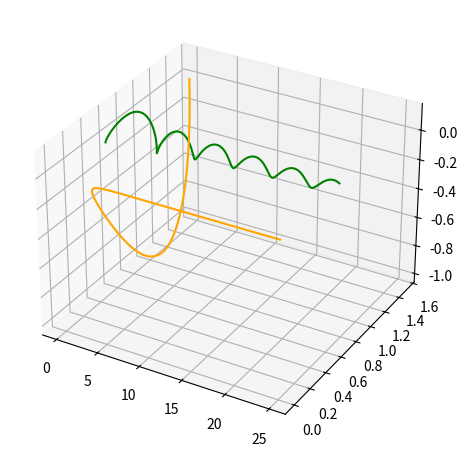

Python code for this plot: (Note: this script raises an exception after producing the figure.)
#Plotting phase plane of system in three dimensions
# [redacted]
#13 March 2024

import math
import numpy as np
import matplotlib.pyplot as plt
from scipy.integrate import solve_ivp
from mpl_toolkits.mplot3d import Axes3D


# Define the system of ODEs
def ode_system(t, y):
    dydt = np.zeros_like(y)

    '''
        Note:
        y' = z = y[1]
        z' = f(t,y,z);
        y  = y[0]
    '''

    dydt[0] = y[1]
    dydt[1] = y[0]-2*y[0]**3-(1/t)*y[1]
    return dydt

def plotResults(sol):
    # Plot the results
    t = sol.t
    y1, y2 = sol.y
    plt.plot(t, y1, label='y(t)')
    # plt.plot(t, y2, label='y2(t)')
    plt.xlabel('r')
    plt.ylabel('Solution: v(r)')
    plt.title("Solution to v''+(1/r)v'-v+2v^3=0 ")
    plt.legend()
    plt.grid(True)
    print(y1[0])
    plt.show()


'''Initial plotting'''
# Initial conditions

mu      = math.pow(10,-1)    #Initial shift from zero to prevent division by zero
otherBC = 0.0
y0      = [mu, otherBC]     # Initial values for y1 and y2
t_span  = [0+mu, 25]      # Time span for integration

#Set of initial points to evaluate from
initConds = [0.5, 1.510310088167497,2.1802134570363885,3]
N         = 700

fig     = plt.figure()
ax      = plt.axes((0.05,0,0.9,0.9),projection='3d')
colors  = ["green","orange"]

for initCond in range(len(initConds)):
    y0 = [initConds[initCond], 0.0]
    t_eval = np.linspace(t_span[0], t_span[1], N+1)
    sol = solve_ivp(ode_system, t_span, y0, method='RK45',t_eval=t_eval)

    # Extract the solution
    y1, y2 = sol.y
    
    ax.plot(t_eval,y1,y2,color=colors[initCond])


ax.set_title("Phase plane", fontsize = 13)
ax.set_xlabel('r', fontsize = 11)
ax.set_ylabel('v(r)', fontsize = 11)
ax.set_zlabel("z(r)=v'(z)", fontsize = 10)    

plt.show()
    
